pico-8 play session: no input (idle), after a click and taps of 🅾, ❎, 🅾+❎, 🅾 in the second before t = 0

[t = 1 s] idle ~1s (no d-pad/buttons)
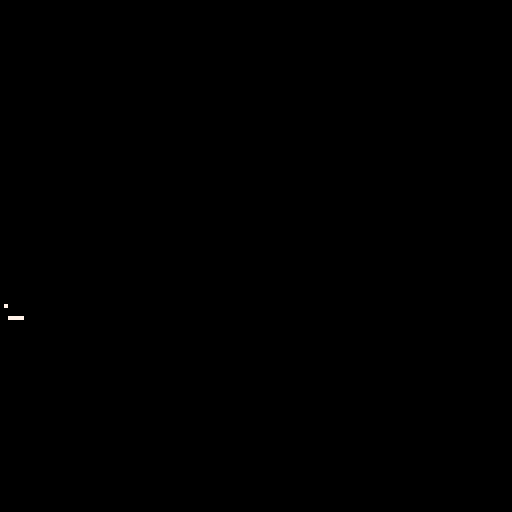

pico-8 cartridge
version 34
__lua__

printh("---------start----------")

spectro_y = 100
spectro_height = 28
t = 0
bg_col = 5
foreground_col = 7

function _update60()
end

function tick()
    local to_buffer = 2048 - stat(108)
    local buffersize = 256
    local draw_incr = 512 / (8*buffersize)
    if force_reset or to_buffer > buffersize then
        force_reset = false
        for i=0,buffersize do
            t += 0.1
            local t_pat = (t\80) % 64
            local wave = 0

            local note_mult_a = 0.5 
            if (note_mult_a > 0) then
                local input_sin = t * 0.5 * note_mult_a
                wave += (sin(input_sin)) * 0.5
                wave += (sin(t * 0.5 * note_mult_a)) * 0.5
            end


            if wave > 1 then
            wave = 1
            elseif wave < -1 then
            wave = -1
            end

            if i == 0 then
                cls(bg_col)
                line(16, spectro_y, 16, spectro_y, foreground_col)
            elseif i % 8 == 0 then
                line(16+draw_incr * i, spectro_y + wave * spectro_height, foreground_col)
            end
            poke(0x4300 + i, (0.5 + 0.5*wave)*255)
        end

        serial(0x808, 0x4300, buffersize)
    end
end

function _draw()
end

local string = {} 
string.format = function(x) return x end
pi = 3.141
floor = flr

local table = {}
table.insert = function(x, y) add(x, y) end


-- 'complex' provides common tasks with complex numbers

-- function complex.to( arg ); complex( arg )
-- returns a complex number on success, nil on failure
-- arg := number or { number,number } or ( "(-)<number>" and/or "(+/-)<number>i" )
--      e.g. 5; {2,3}; "2", "2+i", "-2i", "2^2*3+1/3i"
--      note: 'i' is always in the numerator, spaces are not allowed

-- a complex number is defined as carthesic complex number
-- complex number := { real_part, imaginary_part }
-- this gives fast access to both parts of the number for calculation
-- the access is faster than in a hash table
-- the metatable is just a add on, when it comes to speed, one is faster using a direct function call

-- http://luaforge.net/projects/LuaMatrix
-- http://lua-users.org/wiki/ComplexNumbers

-- Licensed under the same terms as Lua itself.

--/////////////--
--// complex //--
--/////////////--

-- link to complex table
complex = {}

-- link to complex metatable
local complex_meta = {}

-- complex.to( arg )
-- return a complex number on success
-- return nil on failure
local _retone = function() return 1 end
local _retminusone = function() return -1 end
function complex.to( num )
   -- check for table type
   if type( num ) == "table" then
      -- check for a complex number
      if getmetatable( num ) == complex_meta then
         return num
      end
      local real,imag = tonumber( num[1] ),tonumber( num[2] )
      if real and imag then
         return setmetatable( { real,imag }, complex_meta )
      end
      return
   end
   -- check for number
   local isnum = tonumber( num )
   if isnum then
      return setmetatable( { isnum,0 }, complex_meta )
   end
   if type( num ) == "string" then
      -- check for real and complex
      -- number chars [%-%+%*%^%d%./Ee]
      local real,sign,imag = string.match( num, "^([%-%+%*%^%d%./Ee]*%d)([%+%-])([%-%+%*%^%d%./Ee]*)i$" )
      if real then
         if string.lower(string.sub(real,1,1)) == "e"
         or string.lower(string.sub(imag,1,1)) == "e" then
            return
         end
         if imag == "" then
            if sign == "+" then
               imag = _retone
            else
               imag = _retminusone
            end
         elseif sign == "+" then
            imag = loadstring("return tonumber("..imag..")")
         else
            imag = loadstring("return tonumber("..sign..imag..")")
         end
         real = loadstring("return tonumber("..real..")")
         if real and imag then
            return setmetatable( { real(),imag() }, complex_meta )
         end
         return
      end
      -- check for complex
      local imag = string.match( num,"^([%-%+%*%^%d%./Ee]*)i$" )
      if imag then
         if imag == "" then
            return setmetatable( { 0,1 }, complex_meta )
         elseif imag == "-" then
            return setmetatable( { 0,-1 }, complex_meta )
         end
         if string.lower(string.sub(imag,1,1)) ~= "e" then
            imag = loadstring("return tonumber("..imag..")")
            if imag then
               return setmetatable( { 0,imag() }, complex_meta )
            end
         end
         return
      end
      -- should be real
      local real = string.match( num,"^(%-*[%d%.][%-%+%*%^%d%./Ee]*)$" )
      if real then
         real = loadstring( "return tonumber("..real..")" )
         if real then
            return setmetatable( { real(),0 }, complex_meta )
         end
      end
   end
end

-- complex( arg )
-- same as complex.to( arg )
-- set __call behaviour of complex
setmetatable( complex, { __call = function( _,num ) return complex.to( num ) end } )

-- complex.new( real, complex )
-- fast function to get a complex number, not invoking any checks
function complex.new( ... )
   return setmetatable( { ... }, complex_meta )
end

-- complex.type( arg )
-- is argument of type complex
function complex.type( arg )
   if getmetatable( arg ) == complex_meta then
      return "complex"
   end
end

-- complex.convpolar( r, phi )
-- convert polar coordinates ( r*e^(i*phi) ) to carthesic complex number
-- r (radius) is a number
-- phi (angle) must be in radians; e.g. [0 - 2pi]
function complex.convpolar( radius, phi )
   return setmetatable( { radius * cos( phi ), radius * sin( phi ) }, complex_meta )
end

-- complex.convpolardeg( r, phi )
-- convert polar coordinates ( r*e^(i*phi) ) to carthesic complex number
-- r (radius) is a number
-- phi must be in degrees; e.g. [0° - 360°]
function complex.convpolardeg( radius, phi )
   phi = phi/180 * pi
   return setmetatable( { radius * cos( phi ), radius * sin( phi ) }, complex_meta )
end

--// complex number functions only

-- complex.tostring( cx [, formatstr] )
-- to string or real number
-- takes a complex number and returns its string value or real number value
function complex.tostring( cx,formatstr )
   local real,imag = cx[1],cx[2]
   if formatstr then
      if imag == 0 then
         return string.format( formatstr, real )
      elseif real == 0 then
         return string.format( formatstr, imag ).."i"
      elseif imag > 0 then
         return string.format( formatstr, real ).."+"..string.format( formatstr, imag ).."i"
      end
      return string.format( formatstr, real )..string.format( formatstr, imag ).."i"
   end
   if imag == 0 then
      return real
   elseif real == 0 then
      return ((imag==1 and "") or (imag==-1 and "-") or imag).."i"
   elseif imag > 0 then
      return real.."+"..(imag==1 and "" or imag).."i"
   end
   return real..(imag==-1 and "-" or imag).."i"
end

-- complex.print( cx [, formatstr] )
-- print a complex number
function complex.print( ... )
   print( complex.tostring( ... ) )
end

-- complex.polar( cx )
-- from complex number to polar coordinates
-- output in radians; [-pi,+pi]
-- returns r (radius), phi (angle)
function complex.polar( cx )
   return sqrt( cx[1]^2 + cx[2]^2 ), atan2( cx[2], cx[1] )
end

-- complex.polardeg( cx )
-- from complex number to polar coordinates
-- output in degrees; [-180°,180°]
-- returns r (radius), phi (angle)
function complex.polardeg( cx )
   return sqrt( cx[1]^2 + cx[2]^2 ), atan2( cx[2], cx[1] ) / pi * 180
end

-- complex.mulconjugate( cx )
-- multiply with conjugate, function returning a number
function complex.mulconjugate( cx )
   return cx[1]^2 + cx[2]^2
end

-- complex.abs( cx )
-- get the absolute value of a complex number
function complex.abs( cx )
   return sqrt( cx[1]*cx[1] + cx[2]*cx[2] )
end

-- complex.get( cx )
-- returns real_part, imaginary_part
function complex.get( cx )
   return cx[1],cx[2]
end

-- complex.set( cx, real, imag )
-- sets real_part = real and imaginary_part = imag
function complex.set( cx,real,imag )
   cx[1],cx[2] = real,imag
end

-- complex.is( cx, real, imag )
-- returns true if, real_part = real and imaginary_part = imag
-- else returns false
function complex.is( cx,real,imag )
   if cx[1] == real and cx[2] == imag then
      return true
   end
   return false
end

--// functions returning a new complex number

-- complex.copy( cx )
-- copy complex number
function complex.copy( cx )
   return setmetatable( { cx[1],cx[2] }, complex_meta )
end

-- complex.add( cx1, cx2 )
-- add two numbers; cx1 + cx2
function complex.add( cx1,cx2 )
   return setmetatable( { cx1[1]+cx2[1], cx1[2]+cx2[2] }, complex_meta )
end

-- complex.sub( cx1, cx2 )
-- subtract two numbers; cx1 - cx2
function complex.sub( cx1,cx2 )
   return setmetatable( { cx1[1]-cx2[1], cx1[2]-cx2[2] }, complex_meta )
end

-- complex.mul( cx1, cx2 )
-- multiply two numbers; cx1 * cx2
function complex.mul( cx1,cx2 )
   return setmetatable( { cx1[1]*cx2[1] - cx1[2]*cx2[2],cx1[1]*cx2[2] + cx1[2]*cx2[1] }, complex_meta )
end

-- complex.mulnum( cx, num )
-- multiply complex with number; cx1 * num
function complex.mulnum( cx,num )
   return setmetatable( { cx[1]*num,cx[2]*num }, complex_meta )
end

-- complex.div( cx1, cx2 )
-- divide 2 numbers; cx1 / cx2
function complex.div( cx1,cx2 )
   -- get complex value
   local val = cx2[1]^2 + cx2[2]^2
   -- multiply cx1 with conjugate complex of cx2 and divide through val
   return setmetatable( { (cx1[1]*cx2[1]+cx1[2]*cx2[2])/val,(cx1[2]*cx2[1]-cx1[1]*cx2[2])/val }, complex_meta )
end

-- complex.divnum( cx, num )
-- divide through a number
function complex.divnum( cx,num )
   return setmetatable( { cx[1]/num,cx[2]/num }, complex_meta )
end

-- complex.pow( cx, num )
-- get the power of a complex number
function complex.pow( cx,num )
   if floor( num ) == num then
      if num < 0 then
         local val = cx[1]^2 + cx[2]^2
         cx = { cx[1]/val,-cx[2]/val }
         num = -num
      end
      local real,imag = cx[1],cx[2]
      for i = 2,num do
         real,imag = real*cx[1] - imag*cx[2],real*cx[2] + imag*cx[1]
      end
      return setmetatable( { real,imag }, complex_meta )
   end
   -- we calculate the polar complex number now
   -- since then we have the versatility to calc any potenz of the complex number
   -- then we convert it back to a carthesic complex number, we loose precision here
   local length,phi = sqrt( cx[1]^2 + cx[2]^2 )^num, atan2( cx[2], cx[1] )*num
   return setmetatable( { length * cos( phi ), length * sin( phi ) }, complex_meta )
end

-- complex.sqrt( cx )
-- get the first squareroot of a complex number, more accurate than cx^.5
function complex.sqrt( cx )
   local len = sqrt( cx[1]^2+cx[2]^2 )
   local sign = (cx[2]<0 and -1) or 1
   return setmetatable( { sqrt((cx[1]+len)/2), sign*sqrt((len-cx[1])/2) }, complex_meta )
end

-- complex.ln( cx )
-- natural logarithm of cx
function complex.ln( cx )
   return setmetatable( { log(sqrt( cx[1]^2 + cx[2]^2 )),
      atan2( cx[2], cx[1] ) }, complex_meta )
end

-- complex.exp( cx )
-- exponent of cx (e^cx)
function complex.exp( cx )
   local expreal = exp(cx[1])
   return setmetatable( { expreal*cos(cx[2]), expreal*sin(cx[2]) }, complex_meta )
end

-- complex.conjugate( cx )
-- get conjugate complex of number
function complex.conjugate( cx )
   return setmetatable( { cx[1], -cx[2] }, complex_meta )
end

-- complex.round( cx [,idp] )
-- round complex numbers, by default to 0 decimal points
function complex.round( cx,idp )
   local mult = 10^( idp or 0 )
   return setmetatable( { floor( cx[1] * mult + 0.5 ) / mult,
      floor( cx[2] * mult + 0.5 ) / mult }, complex_meta )
end

--// metatable functions

complex_meta.__add = function( cx1,cx2 )
   local cx1,cx2 = complex.to( cx1 ),complex.to( cx2 )
   return complex.add( cx1,cx2 )
end
complex_meta.__sub = function( cx1,cx2 )
   local cx1,cx2 = complex.to( cx1 ),complex.to( cx2 )
   return complex.sub( cx1,cx2 )
end
complex_meta.__mul = function( cx1,cx2 )
   local cx1,cx2 = complex.to( cx1 ),complex.to( cx2 )
   return complex.mul( cx1,cx2 )
end
complex_meta.__div = function( cx1,cx2 )
   local cx1,cx2 = complex.to( cx1 ),complex.to( cx2 )
   return complex.div( cx1,cx2 )
end
complex_meta.__pow = function( cx,num )
   if num == "*" then
      return complex.conjugate( cx )
   end
   return complex.pow( cx,num )
end
complex_meta.__unm = function( cx )
   return setmetatable( { -cx[1], -cx[2] }, complex_meta )
end
complex_meta.__eq = function( cx1,cx2 )
   if cx1[1] == cx2[1] and cx1[2] == cx2[2] then
      return true
   end
   return false
end
complex_meta.__tostring = function( cx )
   return tostring( complex.tostring( cx ) )
end
complex_meta.__concat = function( cx,cx2 )
   return tostring(cx)..tostring(cx2)
end
-- cx( cx, formatstr )
complex_meta.__call = function( ... )
   print( complex.tostring( ... ) )
end
complex_meta.__index = {}
for k,v in pairs( complex ) do
   complex_meta.__index[k] = v
end

---------------------------------------------------------------
--This is a lua port of the KissFFT Library by Mark Borgerding
--It provides a simple function to carry out a fast fourier transformation (FFT).

local luafft = {}
local debugging = true

local function msg(...)
	if debugging == true then
		print(...)
	end
end

---------------------------------------------------------------
-- Returns the next possible size for data input
--
--@param n	Size
--
--@return	Next fast size.
local function next_possible_size(n)
  local m = n
  while (1) do
    m = n
    while m%2 == 0 do m = m/2 end
    while m%3 == 0 do m = m/3 end
    while m%5 == 0 do m = m/5 end
	if m <= 1 then break end
    n = n + 1
  end
  return n
end

---------------------------------------------------------------
--Calculates the Fast Fourier Transformation of the given input
--
--@param input		A set of points that will be transformed.
--					At this point, the input has to be a list of complex numbers,
--					according to the format in complex.lua.
--@param inverse	Boolean that controls whether a transformation
--					or inverse transformation will be carried out.
--@return			Returns a list of complex numbers with the same size
--					as the input list. Contains the fourier transformation of the input.
---------------------------------------------------------------
function luafft.fft(input, inverse)
	--the size of input defines the number of total points
	local num_points = #input

    local nps = next_possible_size(#input)
    print(nps)
	assert(#input == nps, string.format("The size of your input is not correct. For your size=%i, use a table of size=%i with zeros at the end.", #input, nps))

	local twiddles = {}
   -- DAN MOD
   --num_dan = num_points
   num_dan = num_points / 2
	--for i = 0,num_points-1 do
		--local phase = -2*pi * i / num_points
	for i = 0,num_dan - 1 do
		local phase = -1 * i / num_dan
		if inverse then phase = phase * -1 end
      local twiddle_real = cos(phase)
      local twiddle_imaginary = sin(phase)
      --msg("Twiddle phase=")
      --msg(phase)
      --msg("Twiddle real=")
      --msg(twiddle_real)
      --msg("Twiddle imaginary=")
      --msg(twiddle_imaginary)
		twiddles[1+i] = {real = twiddle_real, imag = twiddle_imaginary}
	end
   --print("twiddles")
   --for i,c in pairs(twiddles) do
   --   print(c.real .. "+" .. c.imag .. "i")
   --end
   --while true do end
	msg("Twiddles initialized...")
	local factors = calculate_factors(num_dan)
	local output = {}
	msg("FFT Initialization completed.\nFactors of size " .. #factors)
	work(input, output, 1, 1, factors,1, twiddles, 1, 1, inverse)
	return output

end

---------------------------------------------------------------
--Calculates the real Fast Fourier Transformation of the given real input
--

---------------------------------------------------------------
function luafft.fftr(input, inverse)
	print("Not implemented.")
end



---------------------------------------------------------------
-- Short helper function that provides an easy way to print a list with values.
---------------------------------------------------------------
function print_list(list)
  for i,v in ipairs(list) do print(i,v) end
end

---------------------------------------------------------------
--The essential work function that performs the FFT
---------------------------------------------------------------
function work(input, output, out_index, f, factors, factors_index, twiddles, fstride, in_stride, inverse)
	local p = factors[factors_index]
	local m = factors[factors_index+1]
	factors_index = factors_index + 2
   --msg("Work p = ")
   --msg(p)
   --msg("Work m = ")
   --msg(m)
	--msg(p,m)
	local last = out_index + p*m
	local beg = out_index

   print("work m=" .. m)

	if m == 1 then
		repeat
			--if type(input[f]) == "number" then output[out_index] = complex.new(input[f],0)
			--else output[out_index] = input[f] end
         --print("f = " .. f)
         --print(input[f].real)
         --print(input[f].imag)
			output[out_index] = input[f]
			f = f + fstride*in_stride
			out_index = out_index +1
		until out_index == last
	else
		repeat
			--msg("Out_index", out_index,"f", f)
			work(input, output,out_index,  f, factors, factors_index, twiddles, fstride*p, in_stride, inverse)
         print(output[out_index].real)
         print(output[out_index].imag)
			f = f + fstride*in_stride
			out_index = out_index + m
		until out_index == last
	end

   --for i,c in pairs(output) do
   --   print(c)
   --   print(c.real)
   --   print(c.imag)
   --end

	out_index = beg

	if p == 2 then 			butterfly2_dan(output,out_index, fstride, twiddles, m)
	elseif p == 3 then 		butterfly3_dan(output,out_index, fstride, twiddles, m)
	elseif p == 4 then 		butterfly4_dan(output,out_index, fstride, twiddles, m)
	elseif p == 5 then 	butterfly5_dan(output,out_index, fstride, twiddles, m)
	else 					butterfly_generic_dan(output,out_index, fstride, twiddles, m, p) end

   --print("done butterfly")

   --for i,c in pairs(output) do
   --   print(c)
   --   print(c.real)
   --   print(c.imag)
   --end
end


---------------------------------------------------------------
---devides a number into a sequence of factors
--
--@param num_points	Number of points that are used.
--
--@return		Returns a list with the factors
---------------------------------------------------------------
function calculate_factors(num_points)

  local buf = {}
  local p = 4

  floor_sqrt = floor( sqrt( num_points) )
  local n = num_points
  repeat
    while n%p > 0 do
      if 		p == 4 then p = 2
      elseif 	p == 2 then p = 3
      else 					p = p + 2 end

      if p > floor_sqrt then p = n end
    end
    n = n / p
    table.insert(buf, p)
    table.insert(buf, n)
  until n <= 1
  return buf
end


function complex_add(x, y)
   return {real = x.real + y.real, imag = x.imag + y.imag}
end

function complex_sub(x, y)
   return {real = x.real - y.real, imag = x.imag - y.imag}
end

function complex_mult(x, y)
   return {real = x.real * y.real - x.imag * y.imag, imag = x.real * y.imag + x.imag * y.real}
end

function complex_abs(c)
   return sqrt(c.real * c.real + c.imag * c.imag)
end

---------------------------------------------------------------
--Carries out a butterfly 2 run of the input sample.
---------------------------------------------------------------
function butterfly2_dan(input,out_index,fstride, twiddles, m)
    local i1 = out_index
    local i2 = out_index + m
    local ti = 1
    repeat
      local t = complex_mult(input[i2], twiddles[ti])
      ti = ti + fstride
      input[i2] = complex_sub(input[i1], t)
      input[i1] = complex_add(input[i1], t)

      printh("Butterfly2")
      printh("Fout2 " .. input[i2].real .. "+" .. input[i2].imag .. "i")
      printh("Fout1 " .. input[i1].real .. "+" .. input[i1].imag .. "i")

      i1 = i1 + 1
      i2 = i2 + 1
      m = m - 1
    until m == 0

   --print("Butterfly2")
   --for i,c in pairs(input) do
   --   print(c.real .. "+" .. c.imag .. "i")
   --end
   --while true do end
end
function butterfly2(input,out_index,fstride, twiddles, m, inverse)
    local i1 = out_index
    local i2 = out_index + m
    local ti = 1
    repeat
      local t = input[i2] * twiddles[ti]
      ti = ti + fstride
      input[i2] = input[i1] - t
      input[i1] = input[i1] + t
      i1 = i1 + 1
      i2 = i2 + 1
      m = m - 1
    until m == 0
end

---------------------------------------------------------------
--Carries out a butterfly 4 run of the input sample.
---------------------------------------------------------------
function butterfly4_dan(input,out_index, fstride, twiddles, m)
	local ti1, ti2, ti3 = 1,1,1
	local scratch = {}
	local k = m
	local m2 = 2*m
	local m3 = 3*m
	local i = out_index

   --print("Butterfly4_pre")
   --for i,c in pairs(input) do
   --   print(c.real .. "+" .. c.imag .. "i")
   --end
   --while true do end

	repeat
		scratch[0] = complex_mult(input[i+m],twiddles[ti1])
		scratch[1] = complex_mult(input[i+m2],twiddles[ti2])
		scratch[2] = complex_mult(input[i+m3],twiddles[ti3])

		scratch[5] = complex_sub(input[i],scratch[1])
		input[i] = complex_add(input[i],scratch[1])

		scratch[3] = complex_add(scratch[0],scratch[2])
		scratch[4] = complex_sub(scratch[0],scratch[2])

		input[i+m2] = complex_sub(input[i],scratch[3])
		ti1 = ti1 + fstride
		ti2 = ti2 + fstride*2
		ti3 = ti3 + fstride*3
		input[i] = complex_add(input[i],scratch[3])

      input[i+m].real = (scratch[5].real + scratch[4].imag)
      input[i+m].imag = (scratch[5].imag - scratch[4].real)

      input[i+m3].real = (scratch[5].real - scratch[4].imag)
      input[i+m3].imag = (scratch[5].imag + scratch[4].real)

		i = i + 1
		k = k - 1
	until k == 0

   print("Butterfly4")
   for i,c in pairs(input) do
      print(c.real .. "+" .. c.imag .. "i")
   end
end
function butterfly4(input,out_index, fstride, twiddles, m, inverse)
	local ti1, ti2, ti3 = 1,1,1
	local scratch = {}
	local k = m
	local m2 = 2*m
	local m3 = 3*m
	local i = out_index

	repeat
		scratch[0] = input[i+m]*twiddles[ti1]
		scratch[1] = input[i+m2]*twiddles[ti2]
		scratch[2] = input[i+m3]*twiddles[ti3]

		scratch[5] = input[i]-scratch[1]
		input[i] = input[i] + scratch[1]

		scratch[3] = scratch[0] + scratch[2]
		scratch[4] = scratch[0] - scratch[2]

		input[i+m2] = input[i] - scratch[3]
		ti1 = ti1 + fstride
		ti2 = ti2 + fstride*2
		ti3 = ti3 + fstride*3
		input[i] = input[i] + scratch[3]

		if inverse then
			input[i+m][1] = scratch[5][1] - scratch[4][2]
			input[i+m][2] = scratch[5][2] + scratch[4][1]

			input[i+m3][1] = scratch[5][1] + scratch[4][2]
			input[i+m3][2] = scratch[5][2] - scratch[4][1]
		else
			input[i+m][1] = scratch[5][1] + scratch[4][2]
			input[i+m][2] = scratch[5][2] - scratch[4][1]

			input[i+m3][1] = scratch[5][1] - scratch[4][2]
			input[i+m3][2] = scratch[5][2] + scratch[4][1]
		end
		i = i + 1
		k = k - 1
	until k == 0
end

---------------------------------------------------------------
--Carries out a butterfly 3 run of the input sample.
---------------------------------------------------------------
function butterfly3_dan(input,out_index, fstride, twiddles, m)
	local k = m
	local m2 = m*2
	local tw1, tw2 = 1,1
	local scratch = {}
	local epi3 = twiddles[fstride*m]
	local i = out_index

	repeat
		scratch[1] = complex_mult(input[i+m], twiddles[tw1])
		scratch[2] = complex_mult(input[i+m2], twiddles[tw2])
		scratch[3] = complex_add(scratch[1], scratch[2])
		scratch[0] = complex_sub(scratch[1], scratch[2])
		tw1 = tw1 + fstride
		tw2 = tw2 + fstride*2

		input[i+m].real = input[i].real - scratch[3].real*0.5
		input[i+m].imag = input[i].imag - scratch[3].imag*0.5

      scratch[0].real = scratch[0].real * epi3.imag
      scratch[0].imag = scratch[0].iamg * epi3.imag
		input[i] = complex_add(input[i], scratch[3])

		input[i+m2].real = input[i+m].real + scratch[0].imag
		input[i+m2].imag = input[i+m].imag - scratch[0].real

		input[i+m].real = input[i+m].real - scratch[0].imag
		input[i+m].imag = input[i+m].imag + scratch[0].real

		i = i + 1
		k = k-1
	until k == 0
end

function butterfly3(input,out_index, fstride, twiddles, m, inverse)
	local k = m
	local m2 = m*2
	local tw1, tw2 = 1,1
	local scratch = {}
	local epi3 = twiddles[fstride*m]
	local i = out_index

	repeat
		scratch[1] = input[i+m] * twiddles[tw1]
		scratch[2] = input[i+m2] * twiddles[tw2]
		scratch[3] = scratch[1] + scratch[2]
		scratch[0] = scratch[1] - scratch[2]
		tw1 = tw1 + fstride
		tw2 = tw2 + fstride*2

		input[i+m][1] = input[i][1] - scratch[3][1]*0.5
		input[i+m][2] = input[i][2] - scratch[3][2]*0.5

		scratch[0] = scratch[0]:mulnum(epi3[2] )
		input[i] = input[i] + scratch[3]

		input[i+m2][1] = input[i+m][1] + scratch[0][2]
		input[i+m2][2] = input[i+m][2] - scratch[0][1]

		input[i+m][1] = input[i+m][1] - scratch[0][2]
		input[i+m][2] = input[i+m][2] + scratch[0][1]

		i = i + 1
		k = k-1
	until k == 0

end

---------------------------------------------------------------
--Carries out a butterfly 5 run of the input sample.
---------------------------------------------------------------
function butterfly5_dan(input,out_index, fstride, twiddles, m)
	local i0,i1,i2,i3,i4 = out_index,out_index+m,out_index+2*m,out_index+3*m,out_index+4*m
	local scratch = {}
	local ya,yb = twiddles[1+fstride*m],twiddles[1+fstride*2*m]
	for u = 0,m-1 do
		scratch[0] = input[i0]

		scratch[1] = complex_mult(input[i1], twiddles[1+u*fstride])
		scratch[2] = complex_mult(input[i2], twiddles[1+2*u*fstride])
		scratch[3] = complex_mult(input[i3], twiddles[1+3*u*fstride])
		scratch[4] = complex_mult(input[i4], twiddles[1+4*u*fstride])

		scratch[7] = complex_add(scratch[1], scratch[4])
		scratch[8] = complex_add(scratch[2], scratch[3])
		scratch[9] = complex_sub(scratch[2], scratch[3])
		scratch[10] = complex_sub(scratch[1], scratch[4])

		input[i0].real = input[i0].real + scratch[7].real + scratch[8].real
		input[i0].imag = input[i0].imag + scratch[7].imag + scratch[8].imag

		scratch[5] = { real = scratch[0].real + scratch[7].real*ya.real + scratch[8].real*yb.real,
							imag = scratch[0].imag + scratch[7].imag*ya.real + scratch[8].imag*yb.real }

		scratch[6]	=	{ real = scratch[10].imag*ya.imag + scratch[9].imag*yb.imag,
							  imag = -1* scratch[10].real*ya.imag + scratch[9].real*yb.imag }

		input[i1] = complex_sub(scratch[5], scratch[6])
		input[i4] = complex_add(scratch[5], scratch[6])

		scratch[11] =	{ real = scratch[0].real + scratch[7].real*yb.real + scratch[8].real*ya.real,
							  imag = scratch[0].imag + scratch[7].imag*yb.real + scratch[8].imag*ya.real }

		scratch[12] = { real = -1* scratch[10].imag*yb.imag + scratch[9].imag*ya.imag,
							 imag = scratch[10].real*yb.imag - scratch[9].real*ya.imag }

		input[i2] = complex_add(scratch[11], scratch[12])
		input[i3] = complex_sub(scratch[11], scratch[12])

		i0=i0+1
		i1=i1+1
		i2=i2+1
		i3=i3+1
		i4=i4+1

	end

end
function butterfly5(input,out_index, fstride, twiddles, m, inverse)
	local i0,i1,i2,i3,i4 = out_index,out_index+m,out_index+2*m,out_index+3*m,out_index+4*m
	local scratch = {}
	local tw = twiddles
	local ya,yb = tw[1+fstride*m],tw[1+fstride*2*m]
	for u = 0,m-1 do
		scratch[0] = input[i0]

		scratch[1] = input[i1] * tw[1+u*fstride]
		scratch[2] = input[i2] * tw[1+2*u*fstride]
		scratch[3] = input[i3] * tw[1+3*u*fstride]
		scratch[4] = input[i4] * tw[1+4*u*fstride]

		scratch[7] = scratch[1] + scratch[4]
		scratch[8] = scratch[2] + scratch[3]
		scratch[9] = scratch[2] - scratch[3]
		scratch[10] = scratch[1] - scratch[4]

		input[i0][1] = input[i0][1] + scratch[7][1] + scratch[8][1]
		input[i0][2] = input[i0][2] + scratch[7][2] + scratch[8][2]

		scratch[5] = 	complex.new(	scratch[0][1] + scratch[7][1]*ya[1] + scratch[8][1]*yb[1],
										scratch[0][2] + scratch[7][2]*ya[1] + scratch[8][2]*yb[1])

		scratch[6]	=	complex.new(	scratch[10][2]*ya[2] + scratch[9][2]*yb[2],
										-1* scratch[10][1]*ya[2] + scratch[9][1]*yb[2])

		input[i1] = scratch[5] - scratch[6]
		input[i4] = scratch[5] + scratch[6]

		scratch[11] =	complex.new( 	scratch[0][1] + scratch[7][1]*yb[1] + scratch[8][1]*ya[1],
										scratch[0][2] + scratch[7][2]*yb[1] + scratch[8][2]*ya[1])

		scratch[12] =	complex.new( 	-1* scratch[10][2]*yb[2] + scratch[9][2]*ya[2],
										scratch[10][1]*yb[2] - scratch[9][1]*ya[2])

		input[i2] = scratch[11] + scratch[12]
		input[i3] = scratch[11] - scratch[12]

		i0=i0+1
		i1=i1+1
		i2=i2+1
		i3=i3+1
		i4=i4+1

	end

end

---------------------------------------------------------------
--Carries out a generic butterfly run of the input sample.
---------------------------------------------------------------
function butterfly_generic_dan(input,out_index, fstride, twiddles, m, p )
	local norig = #input

	for u = 0,m-1 do
		local k = u
		for q1 = 0,p-1 do
			scratchbuf[q1] = input[out_index+k]
			k = k + m
		end

		k = u

		for q1=0,p-1 do
			local twidx = 0
			input[out_index+k] = scratchbuf[0]
			for q=1,p-1 do
				twidx = twidx + fstride*k
				if twidx >= Norix then twidx = twidx - Norig end
				local t = complex_mult(scratchbuf[q], twiddles[1+twidx])
				input[out_index+k] = complex_add(input[out_index+k], t)
			end
			k = k + m
		end
	end
end

function butterfly_generic(input,out_index, fstride, twiddles, m, p, inverse )
	local norig = #input

	for u = 0,m-1 do
		local k = u
		for q1 = 0,p-1 do
			scratchbuf[q1] = input[out_index+k]
			k = k + m
		end

		k = u

		for q1=0,p-1 do
			local twidx = 0
			input[out_index+k] = scratchbuf[0]
			for q=1,p-1 do
				twidx = twidx + fstride*k
				if twidx >= Norix then twidx = twidx - Norig end
				local t = scratchbuf[q] * twiddles[1+twidx]
				input[out_index+k] = input[out_index+k] + t
			end
			k = k + m
		end
	end
end

function _init()
    test_data = {}
    --for i=0,107 do
    --    add(test_data, 5 * sin(i / 10))
    --end

    --for i=0,53 do
    --for i=0,2047 do
    --    add(test_data, 0.5 + 0.5 * sin(i / 100))
    --end

    --size = 4

    --for i=1,size do
    --     local to_add = {}
    --     to_add.real = -sin((i-1)/(5 * 3.141 * 2))
    --     to_add.imag = 0
    --    add(test_data, to_add)
    --    print(to_add.real)
    --end

    --print(#test_data)

    --local result = luafft.fft(test_data, false)

    ----cls(0)
    --for i=1,(#result/4)+1 do
    --  local c = result[i]
    --    --pset(i / 30, 120 - 0.125 * c:abs(), 7)
    --    local val = complex_abs(c) / (#test_data)
    --    --print(c)
    --    print(val)
    --    pset(i, 120 - val, 7)
    --    --print(c.abs)
    --    --print(c)
    --end

    size = 32

    for i=1,size do
         local to_add = {}
         to_add.real = -sin((i-1)/(5 * 3.141 * 2))
         to_add.imag = 0
        add(test_data, to_add)
    end

    local result = luafft.fft(test_data, false)

    cls(0)
    for i=1,(#result/4)+1 do
      local c = result[i]
        --pset(i / 30, 120 - 0.125 * c:abs(), 7)
        local val = complex_abs(c) / (#test_data)
        --print(c)
        --print(val)
        pset(i, 80 - 10 * val, 7)
        --print(c.abs)
        --print(c)
    end
end
__gfx__
00000000000000000000000000000000000000000000000000000000000000000000000000000000000000000000000000000000000000000000000000000000
00000000000000000000000000000000000000000000000000000000000000000000000000000000000000000000000000000000000000000000000000000000
00700700000000000000000000000000000000000000000000000000000000000000000000000000000000000000000000000000000000000000000000000000
00077000000000000000000000000000000000000000000000000000000000000000000000000000000000000000000000000000000000000000000000000000
00077000000000000000000000000000000000000000000000000000000000000000000000000000000000000000000000000000000000000000000000000000
00700700000000000000000000000000000000000000000000000000000000000000000000000000000000000000000000000000000000000000000000000000
